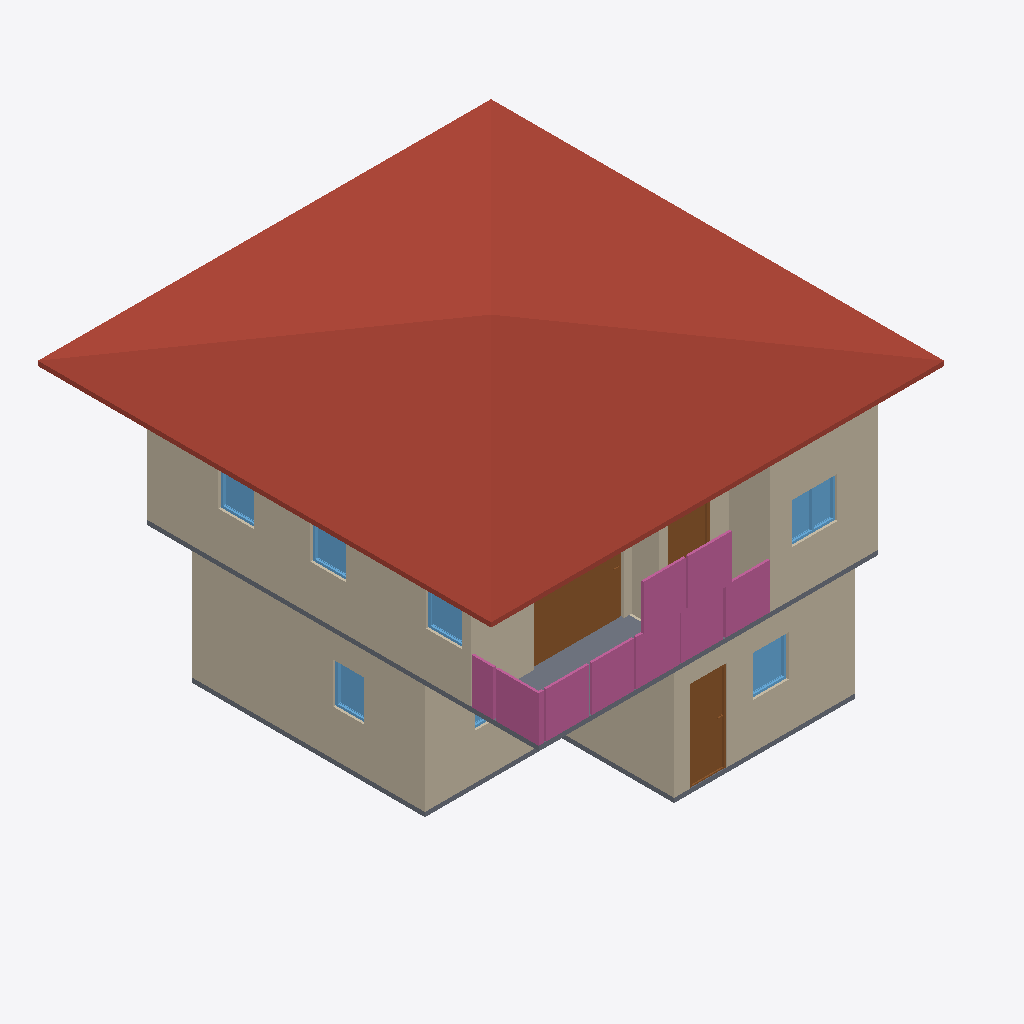
Isometric view of an IFC building model (IFC-SPF (STEP), schema IFC4, length unit metre), seen from the south-west, elements coloured by IFC class: 10 walls (beige), 7 windows (light blue), 5 railings (pink), 3 doors (brown), 2 slabs (grey), 1 roof (red-brown).
Extent 10.0 m × 10.9 m × 7.1 m (x, y, z). Storeys (3): GF at 0.00 m; 2F at 3.00 m; Roof at 6.00 m. Elements (72): 28 IfcWall, 15 IfcRailing, 10 IfcDoor, 9 IfcWindow, 5 IfcSlab, 3 IfcStairFlight, 1 IfcCovering, 1 IfcRoof.

HEADER;
FILE_DESCRIPTION(('ViewDefinition[DesignTransferView]'),'2;1');
FILE_NAME('s04-activity.ifc','2026-10-23T13:55:35+08:00',(''),(''),'IfcOpenShell 0.8.5-post1','Bonsai 0.8.5-post1','Nobody');
FILE_SCHEMA(('IFC4'));
ENDSEC;
DATA;
#1=IFCPROJECT('0i3jZaEcrCcO9YjM6A$6KX',$,'My Project',$,$,$,$,(#10,#22),#5);
#27=IFCSITE('2nGngZZQTCIA7CjLzEDrrS',$,'My Site',$,$,#50,$,$,$,$,$,$,$,$);
#33=IFCBUILDING('2gFqXt5SrBc86tzCKwMcii',$,'My Building',$,$,#56,$,$,$,$,$,$);
#39=IFCBUILDINGSTOREY('0$hmVFWQzBJPdQ69fPKiSF',$,'2F',$,$,#3835,$,$,$,$);
#63=IFCBUILDINGSTOREY('3UHHvE5Hr6HgmA3JkUGQFf',$,'GF',$,$,#79,$,$,$,$);
#9140=IFCBUILDINGSTOREY('05gQQ5f59F7890z4aBGzhp',$,'Roof',$,$,#9161,$,$,$,$);
#9192=IFCROOF('1LwqOdVUj5MgPp9uDfVYDq',$,'Roof',$,$,#9468,#9201,$,$);
#214=IFCWALL('1bHi$pRRDF08AxO6OYhWDz',$,'Wall',$,$,#529,#220,$,$);
#4184=IFCWALL('0zKnS5d2rCeQ5TClQtAdH1',$,'Wall',$,$,#4521,#4190,$,$);
#87=IFCWALL('3or_4xuLbA58Ph90hDwTYW',$,'Wall',$,$,#625,#95,$,$);
#4309=IFCWALL('3VtRdN2t9EmvVCSicdGKr2',$,'Wall',$,$,#4676,#4315,$,$);
#239=IFCWALL('2IWHwWhT95B8w6m1QLGpcp',$,'Wall',$,$,#561,#245,$,$);
#264=IFCWALL('0WlAKsMIj8_xa5oSjpljLy',$,'Wall',$,$,#593,#270,$,$);
#4809=IFCSLAB('24GDZ6uObENxfZAZ9UB11I',$,'Slab',$,$,#4817,#4824,$,$);
#9676=IFCDOOR('1kBZ8xgErFhR9PmGgufc5V',$,'Door',$,$,#9855,#9685,$,2.0,1.9958525896072388,$,.SLIDING_TO_LEFT.,$);
#15208=IFCRAILING('1H45wrJNP9JuMhh_idJdrM',$,'Railing',$,'FRAMELESS_PANEL',#15229,#15217,$,$);
#15230=IFCRAILING('0GUXts7RP3Cx63kYtsX4s7',$,'Railing',$,'FRAMELESS_PANEL',#15331,#15238,$,.USERDEFINED.);
#15332=IFCRAILING('05CQsHF09CpRpSlcWMRlND',$,'Railing',$,'FRAMELESS_PANEL',#15357,#15345,$,.USERDEFINED.);
#4209=IFCWALL('3o7qFOAMT4VB3br$tHHddL',$,'Wall',$,$,#4553,#4215,$,$);
#1263=IFCDOOR('2kyTxouOD2wgEt7TTvizy3',$,'Door',$,$,#1446,#1272,$,2.0,0.8053467273712158,$,.SINGLE_SWING_LEFT.,$);
#10479=IFCRAILING('36oHHZADP61vBUYLMrRUHS',$,'Railing',$,'FRAMELESS_PANEL',#10536,#10488,$,.USERDEFINED.);
#4284=IFCWALL('0wDUG2qu98mxqoNa5lar$u',$,'Wall',$,$,#4295,#4290,$,$);
#1132=IFCSLAB('0i$eWOa_L0Mu3iJGYGDwss',$,'Slab',$,$,#1140,#1147,$,$);
#10368=IFCRAILING('08fxuibPTFhvEiW7A$7M4A',$,'Railing',$,'FRAMELESS_PANEL',#10394,#10377,$,.USERDEFINED.);
#7569=IFCWINDOW('03GsPqW2b0$8UsuFr8NM7m',$,'Window',$,$,#7811,#7578,$,0.8999999761581421,1.0128216743469238,$,.DOUBLE_PANEL_VERTICAL.,$);
#6001=IFCDOOR('2IZIC_h5b5dwT1RqwGegto',$,'Door',$,$,#6199,#6010,$,2.0,0.87245774269104,$,.SINGLE_SWING_LEFT.,$);
#2404=IFCWINDOW('13P5Whi598ghCtULqVQ5w_',$,'Window',$,$,#3830,#2413,$,0.8999999761581421,0.7821341753005981,$,.SINGLE_PANEL.,$);
#4234=IFCWALL('31QrvHnQb0ZgSzsS7hBYA4',$,'Wall',$,$,#4585,#4240,$,$);
#3175=IFCWINDOW('0K7cC5pr1CL8YpLnYHTejW',$,'Window',$,$,#3348,#3184,$,0.8999999761581421,0.6905517578125,$,.SINGLE_PANEL.,$);
#7893=IFCWINDOW('1svLJE7vvBP8Y8qclnsCaX',$,'Window',$,$,#8096,#7902,$,0.8999999761581421,0.7979422807693481,$,.SINGLE_PANEL.,$);
#8206=IFCWINDOW('2hfdQET3P7PQCvfpUVkhXq',$,'Window',$,$,#8379,#8215,$,0.8999999761581421,0.7923333644866943,$,.SINGLE_PANEL.,$);
#8461=IFCWINDOW('3yJ4LWknD6ywRrwPiT$Lbi',$,'Window',$,$,#8634,#8470,$,0.8999999761581421,0.7923333644866943,$,.SINGLE_PANEL.,$);
#4259=IFCWALL('1wA8fPPGz33w6hZgo$6IWP',$,'Wall',$,$,#4617,#4265,$,$);
#2747=IFCWINDOW('2G0ryfyxz9PvApM_pLac4i',$,'Window',$,$,#2974,#2756,$,0.8999999761581421,1.064604640007019,$,.DOUBLE_PANEL_VERTICAL.,$);
ENDSEC;
